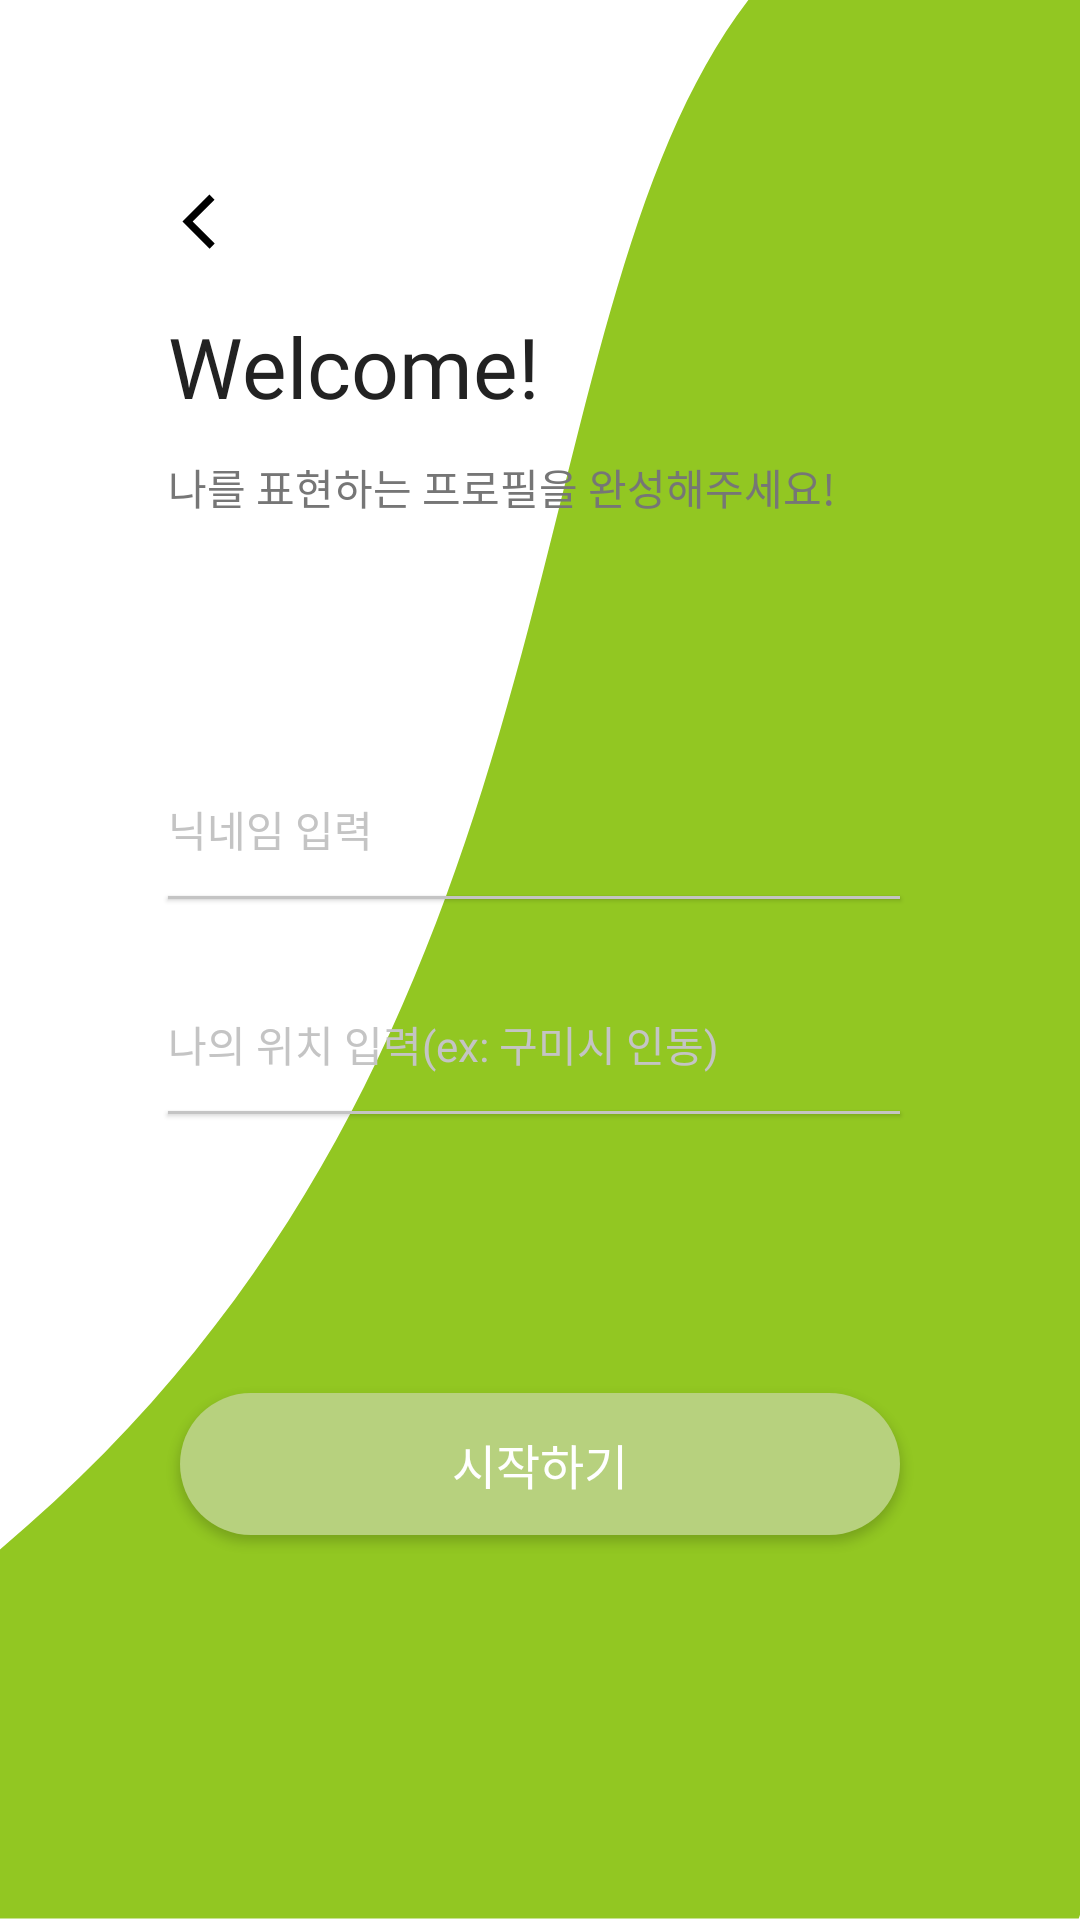

Layout XML and referenced resources for this Android screen:
<!-- AndroidManifest.xml: application theme Theme.Guseul -->
<!-- res/layout/fragment_join.xml -->
<?xml version="1.0" encoding="utf-8"?>
<layout xmlns:android="http://schemas.android.com/apk/res/android"
    xmlns:app="http://schemas.android.com/apk/res-auto">

    <data>

    </data>

    <androidx.constraintlayout.widget.ConstraintLayout
        android:layout_width="match_parent"
        android:layout_height="match_parent"
        android:background="@drawable/bg_main">

        <ImageView
            android:id="@+id/iv_main_content"
            android:layout_width="0dp"
            android:layout_height="0dp"
            android:layout_marginHorizontal="@dimen/base_vertical_margin"
            android:layout_marginVertical="@dimen/base_vertical_margin"
            android:background="@drawable/bg_main_content"
            android:elevation="1dp"
            app:layout_constraintBottom_toBottomOf="parent"
            app:layout_constraintEnd_toEndOf="parent"
            app:layout_constraintStart_toStartOf="parent"
            app:layout_constraintTop_toTopOf="parent" />

        <ImageButton
            android:id="@+id/btn_back"
            android:layout_width="wrap_content"
            android:layout_height="wrap_content"
            android:layout_marginStart="20dp"
            android:layout_marginTop="24dp"
            android:background="@color/transparent"
            android:elevation="5dp"
            android:src="@drawable/ic_arrow_back"
            app:layout_constraintStart_toStartOf="@id/iv_main_content"
            app:layout_constraintTop_toTopOf="@id/iv_main_content" />

        <TextView
            android:id="@+id/tv_title"
            android:layout_width="wrap_content"
            android:layout_height="wrap_content"
            android:layout_marginStart="16dp"
            android:layout_marginTop="24dp"
            android:elevation="5dp"
            android:fontFamily="@font/roboto_bold"
            android:includeFontPadding="false"
            android:text="@string/title_login"
            android:textColor="@color/nero"
            android:textSize="28sp"
            app:layout_constraintStart_toStartOf="@id/iv_main_content"
            app:layout_constraintTop_toBottomOf="@id/btn_back" />

        <TextView
            android:id="@+id/tv_edit_profile"
            android:layout_width="wrap_content"
            android:layout_height="wrap_content"
            android:layout_marginTop="12dp"
            android:elevation="5dp"
            android:fontFamily="@font/roboto_medium"
            android:includeFontPadding="false"
            android:text="@string/content_edit_profile"
            android:textColor="@color/grey"
            android:textSize="14sp"
            app:layout_constraintStart_toStartOf="@id/tv_title"
            app:layout_constraintTop_toBottomOf="@id/tv_title" />

        <EditText
            android:id="@+id/et_nickname"
            android:layout_width="0dp"
            android:layout_height="wrap_content"
            android:layout_marginEnd="20dp"
            android:background="@color/transparent"
            android:elevation="5dp"
            android:fontFamily="@font/roboto_black"
            android:hint="@string/content_nickname_hint"
            android:textColor="@color/nero"
            android:textColorHint="@color/silver"
            android:textSize="14sp"
            app:layout_constraintBottom_toBottomOf="@id/iv_main_content"
            app:layout_constraintEnd_toEndOf="@id/iv_main_content"
            app:layout_constraintStart_toStartOf="@id/tv_title"
            app:layout_constraintTop_toBottomOf="@id/tv_edit_profile"
            app:layout_constraintVertical_bias="0.23" />

        <View
            android:id="@+id/div_edit_nickname"
            android:layout_width="0dp"
            android:layout_height="1dp"
            android:layout_marginTop="12dp"
            android:background="@color/silver"
            android:elevation="1dp"
            app:layout_constraintEnd_toEndOf="@id/et_nickname"
            app:layout_constraintStart_toStartOf="@id/et_nickname"
            app:layout_constraintTop_toBottomOf="@id/et_nickname" />

        <EditText
            android:id="@+id/et_location"
            android:layout_width="0dp"
            android:layout_height="wrap_content"
            android:layout_marginTop="38dp"
            android:layout_marginEnd="20dp"
            android:background="@color/transparent"
            android:elevation="5dp"
            android:fontFamily="@font/roboto_black"
            android:hint="@string/content_location_hint"
            android:textColor="@color/nero"
            android:textColorHint="@color/silver"
            android:textSize="14sp"
            app:layout_constraintEnd_toEndOf="@id/iv_main_content"
            app:layout_constraintStart_toStartOf="@id/tv_title"
            app:layout_constraintTop_toBottomOf="@id/div_edit_nickname" />

        <View
            android:id="@+id/div_edit_location"
            android:layout_width="0dp"
            android:layout_height="1dp"
            android:layout_marginTop="12dp"
            android:background="@color/silver"
            android:elevation="1dp"
            app:layout_constraintEnd_toEndOf="@id/et_nickname"
            app:layout_constraintStart_toStartOf="@id/et_nickname"
            app:layout_constraintTop_toBottomOf="@id/et_location" />

        <androidx.appcompat.widget.AppCompatButton
            android:id="@+id/btn_start"
            android:layout_width="0dp"
            android:layout_height="wrap_content"
            android:layout_marginHorizontal="20dp"
            android:layout_marginTop="93dp"
            android:background="@drawable/bg_rect_transparent_caper_radius_100_stroke_0"
            android:elevation="5dp"
            android:fontFamily="@font/roboto_bold"
            android:includeFontPadding="false"
            android:minHeight="0dp"
            android:paddingVertical="12dp"
            android:text="@string/content_start"
            android:textColor="@color/white"
            android:textSize="16sp"
            app:layout_constraintEnd_toEndOf="@id/iv_main_content"
            app:layout_constraintStart_toStartOf="@id/iv_main_content"
            app:layout_constraintTop_toBottomOf="@id/div_edit_location" />


    </androidx.constraintlayout.widget.ConstraintLayout>
</layout>
<!-- resources referenced by this layout -->
<resources>
  <color name="grey">#767676</color>
  <color name="nero">#222222</color>
  <color name="silver">#C4C4C4</color>
  <color name="transparent">#00000000</color>
  <color name="white">#FFFFFFFF</color>
  <dimen name="base_vertical_margin">40dp</dimen>
  <!-- drawable bg_main (drawable) -->
  <vector xmlns:android="http://schemas.android.com/apk/res/android"
      android:width="360dp"
      android:height="640dp"
      android:viewportWidth="360"
      android:viewportHeight="640">
    <path
        android:pathData="M359.59,-56C592.18,-75 359.59,639.5 359.59,639.5L-0,639.5C-0,639.5 -259,733 -0,516.5C259,300 127,-37 359.59,-56Z"
        android:fillColor="#92C722"/>
  </vector>
  <!-- drawable bg_rect_transparent_caper_radius_100_stroke_0 (drawable) -->
  <?xml version="1.0" encoding="utf-8"?>
  <shape xmlns:android="http://schemas.android.com/apk/res/android"
      android:shape="rectangle">
  
      <solid
          android:color="@color/caper"/>
  
      <corners
          android:radius="100dp"/>
  
  </shape>
  <!-- drawable ic_arrow_back (drawable) -->
  <vector xmlns:android="http://schemas.android.com/apk/res/android"
      android:width="12dp"
      android:height="19dp"
      android:viewportWidth="12"
      android:viewportHeight="19">
    <path
        android:pathData="M9.873,18.895L0.821,9.843L9.81,0.854L11.509,2.551L4.217,9.843L11.57,17.197L9.873,18.895Z"
        android:fillColor="#000000"/>
  </vector>
  <string name="content_edit_profile">나를 표현하는 프로필을 완성해주세요!</string>
  <string name="content_location_hint">나의 위치 입력(ex: 구미시 인동)</string>
  <string name="content_nickname_hint">닉네임 입력</string>
  <string name="content_start">시작하기</string>
  <string name="title_login">Welcome!</string>
  <style name="Theme.Guseul" parent="Theme.MaterialComponents.DayNight.NoActionBar">
          
          <item name="colorPrimary">@color/purple_500</item>
          <item name="colorPrimaryVariant">@color/purple_700</item>
          <item name="colorOnPrimary">@color/white</item>
          
          <item name="colorSecondary">@color/caper</item>
          <item name="colorSecondaryVariant">@color/caper</item>
          <item name="colorOnSecondary">@color/black</item>
          
          <item name="android:statusBarColor">@color/white</item>
          <item name="android:windowLightStatusBar">true</item>
          <item name="bottomSheetDialogTheme">@style/AppBottomSheetDialogTheme</item>
      </style>
  <color name="caper">#B7D17E</color>
  <color name="purple_500">#FF6200EE</color>
  <color name="purple_700">#FF3700B3</color>
  <color name="black">#FF000000</color>
  <style name="AppBottomSheetDialogTheme" parent="Theme.Design.Light.BottomSheetDialog">
          <item name="bottomSheetStyle">@style/AppModalStyle</item>
          <item name="android:backgroundDimAmount">0</item>
      </style>
  <style name="AppModalStyle" parent="Widget.Design.BottomSheet.Modal">
          <item name="android:background">@drawable/bg_transparent_white_radius_top_left_20_top_right_20</item>
          <item name="elevation">4dp</item>
      </style>
</resources>
